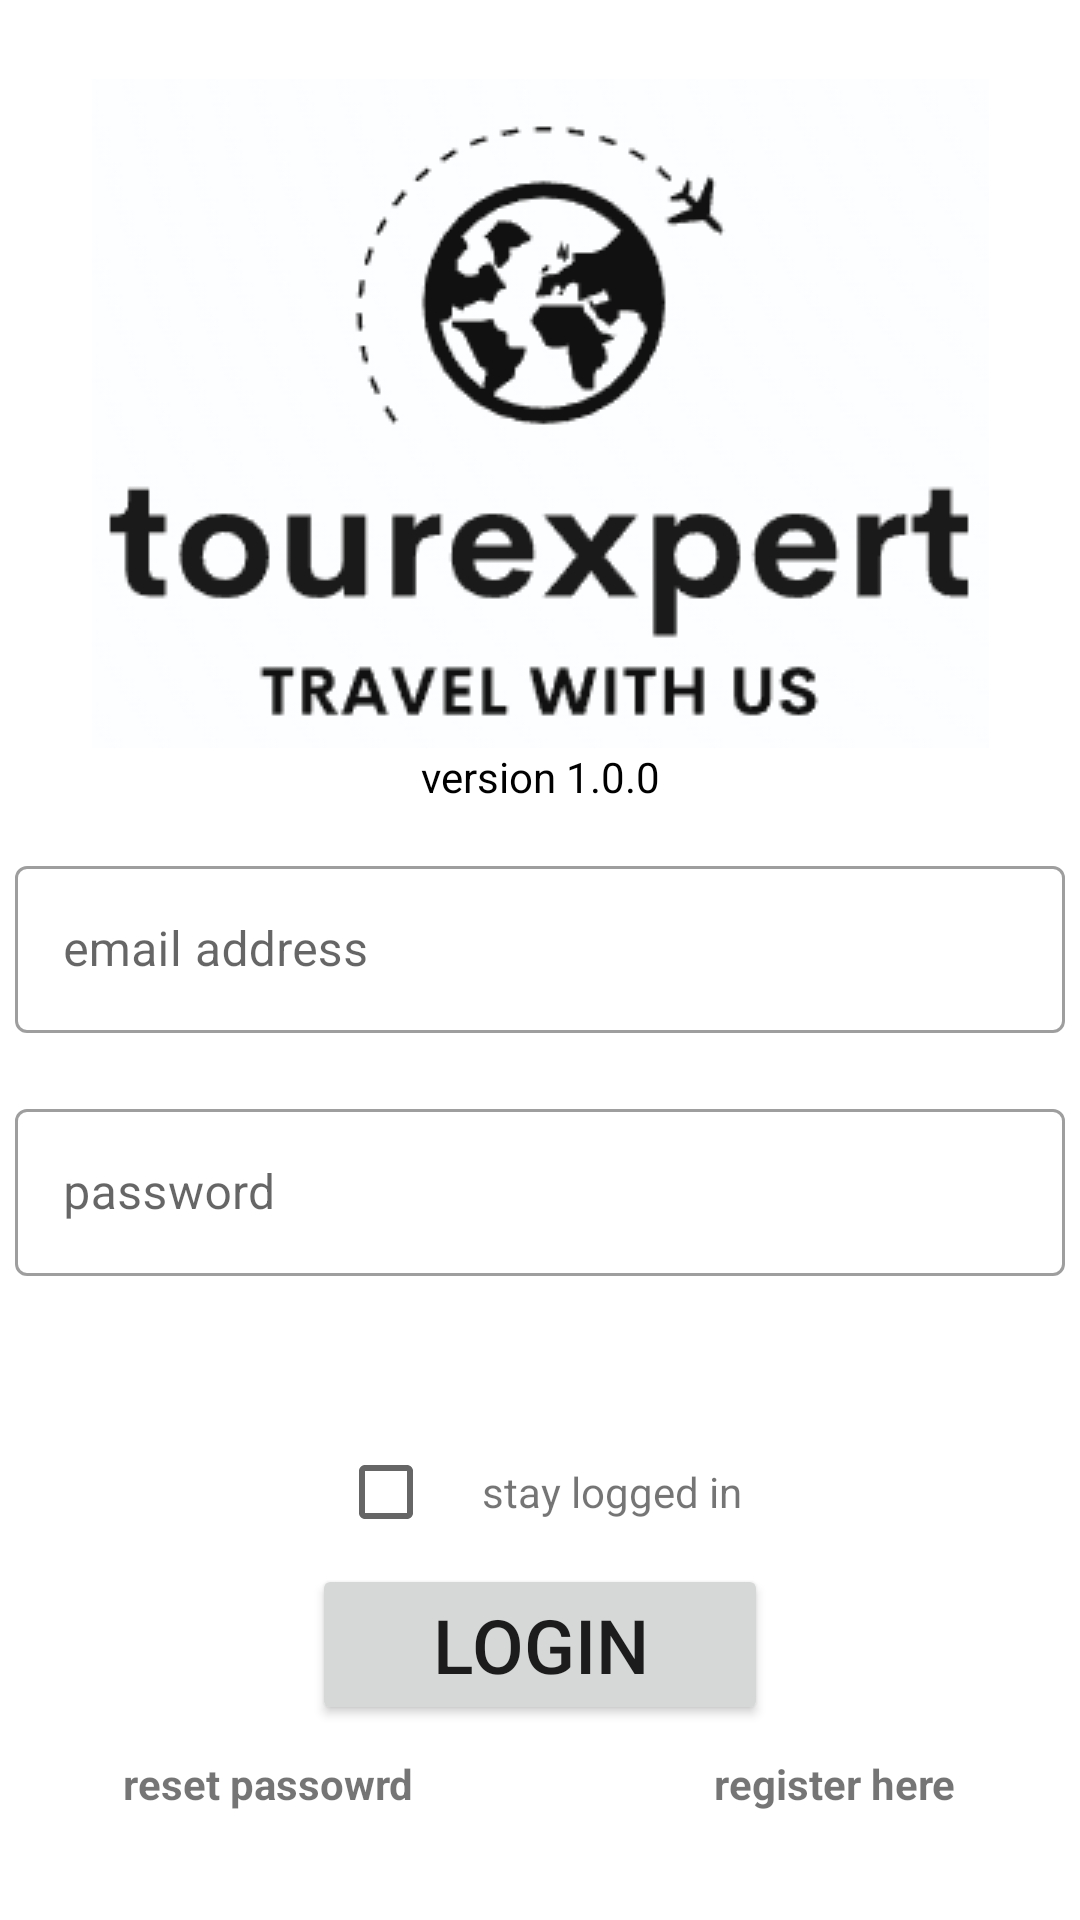

Produce the Android XML layout that renders to this screen, including the resource entries it uses.
<!-- AndroidManifest.xml: application theme Theme.TourExpert -->
<!-- res/layout/activity_login.xml -->
<?xml version="1.0" encoding="utf-8"?>
<androidx.constraintlayout.widget.ConstraintLayout xmlns:android="http://schemas.android.com/apk/res/android"
    xmlns:app="http://schemas.android.com/apk/res-auto"
    xmlns:tools="http://schemas.android.com/tools"
    android:layout_width="match_parent"
    android:layout_height="match_parent"
    tools:context=".activity_login">

    <ScrollView
        android:layout_width="match_parent"
        android:layout_height="wrap_content"
        app:layout_constraintBottom_toBottomOf="parent"
        app:layout_constraintEnd_toEndOf="parent"
        app:layout_constraintStart_toStartOf="parent"
        app:layout_constraintTop_toTopOf="parent">

        <androidx.constraintlayout.widget.ConstraintLayout
            android:layout_width="match_parent"
            android:layout_height="match_parent">

            <ImageView
                android:id="@+id/company_logo"
                android:layout_width="wrap_content"
                android:layout_height="wrap_content"
                android:contentDescription="the logo of the company"
                android:src="@drawable/company_logo"
                app:layout_constraintBottom_toBottomOf="parent"
                app:layout_constraintEnd_toEndOf="parent"
                app:layout_constraintStart_toStartOf="parent"
                app:layout_constraintTop_toTopOf="parent"
                app:layout_constraintVertical_bias="0.0" />

            <TextView
                android:id="@+id/textView"
                android:layout_width="wrap_content"
                android:layout_height="wrap_content"
                android:text="@string/application_version"
                android:textColor="@color/black"
                app:layout_constraintBottom_toBottomOf="parent"
                app:layout_constraintEnd_toEndOf="parent"
                app:layout_constraintStart_toStartOf="parent"
                app:layout_constraintTop_toBottomOf="@+id/company_logo"
                app:layout_constraintVertical_bias="0.0" />


            <com.google.android.material.textfield.TextInputLayout
                android:id="@+id/email_text_input"
                style="@style/Widget.MaterialComponents.TextInputLayout.OutlinedBox"
                android:layout_width="350dp"
                android:layout_height="wrap_content"
                android:layout_marginTop="15dp"
                app:layout_constraintBottom_toBottomOf="parent"
                app:layout_constraintEnd_toEndOf="parent"
                app:layout_constraintStart_toStartOf="parent"
                app:layout_constraintTop_toBottomOf="@+id/textView"
                app:layout_constraintVertical_bias="0.0">

                <com.google.android.material.textfield.TextInputEditText
                    android:id="@+id/login_email"
                    android:layout_width="match_parent"
                    android:layout_height="wrap_content"
                    android:hint="email address"
                    android:inputType="textEmailAddress"
                    android:lines="1"
                    android:maxLength="320"
                    tools:layout_editor_absoluteX="0dp"
                    tools:layout_editor_absoluteY="288dp" />

            </com.google.android.material.textfield.TextInputLayout>

            <com.google.android.material.textfield.TextInputLayout
                android:id="@+id/password_text_input"
                style="@style/Widget.MaterialComponents.TextInputLayout.OutlinedBox"
                android:layout_width="350dp"
                android:layout_height="wrap_content"
                android:layout_marginTop="20dp"
                app:layout_constraintBottom_toBottomOf="parent"
                app:layout_constraintEnd_toEndOf="parent"
                app:layout_constraintStart_toStartOf="parent"
                app:layout_constraintTop_toBottomOf="@+id/email_text_input"
                app:layout_constraintVertical_bias="0.0">

                <com.google.android.material.textfield.TextInputEditText
                    android:id="@+id/login_password"
                    android:layout_width="match_parent"
                    android:layout_height="wrap_content"
                    android:hint="password"
                    android:inputType="textPassword"
                    android:lines="1"
                    android:maxLength="30"
                    tools:layout_editor_absoluteX="0dp"
                    tools:layout_editor_absoluteY="288dp" />

            </com.google.android.material.textfield.TextInputLayout>

            <ProgressBar
                android:id="@+id/progressBar_login"
                android:layout_width="wrap_content"
                android:layout_height="wrap_content"
                android:visibility="invisible"
                app:layout_constraintBottom_toBottomOf="parent"
                app:layout_constraintEnd_toEndOf="parent"
                app:layout_constraintStart_toStartOf="parent"
                app:layout_constraintTop_toBottomOf="@+id/password_text_input"
                app:layout_constraintVertical_bias="0.0" />

            <LinearLayout
                android:id="@+id/linearLayout2"
                android:layout_width="wrap_content"
                android:layout_height="wrap_content"
                android:orientation="horizontal"
                app:layout_constraintBottom_toBottomOf="parent"
                app:layout_constraintEnd_toEndOf="parent"
                app:layout_constraintStart_toStartOf="parent"
                app:layout_constraintTop_toBottomOf="@+id/progressBar_login"
                app:layout_constraintVertical_bias="0.0">

                <CheckBox
                    android:id="@+id/checkBox_stayLoggedIn"
                    android:layout_width="wrap_content"
                    android:layout_height="wrap_content" />

                <TextView
                    android:layout_width="wrap_content"
                    android:layout_height="wrap_content"
                    android:text="stay logged in" />

            </LinearLayout>

            <Button
                android:id="@+id/btn_login"
                android:layout_width="wrap_content"
                android:layout_height="wrap_content"
                android:paddingLeft="40dp"
                android:paddingRight="40dp"
                android:text="login"
                android:textSize="25sp"
                app:layout_constraintBottom_toBottomOf="parent"
                app:layout_constraintEnd_toEndOf="parent"
                app:layout_constraintStart_toStartOf="parent"
                app:layout_constraintTop_toBottomOf="@+id/linearLayout2"
                app:layout_constraintVertical_bias="0.0" />

            <LinearLayout
                android:layout_width="350dp"
                android:layout_height="wrap_content"
                android:gravity="center"
                android:orientation="horizontal"

                app:layout_constraintBottom_toBottomOf="parent"
                app:layout_constraintEnd_toEndOf="parent"
                app:layout_constraintStart_toStartOf="parent"
                app:layout_constraintTop_toBottomOf="@+id/btn_login"
                app:layout_constraintVertical_bias="0.0">

                <TextView
                    android:id="@+id/reset_password"
                    android:layout_width="wrap_content"
                    android:layout_height="match_parent"
                    android:layout_marginRight="40dp"
                    android:padding="10dp"
                    android:text="reset passowrd"
                    android:textStyle="bold" />

                <TextView
                    android:id="@+id/register_here"
                    android:layout_width="wrap_content"
                    android:layout_height="match_parent"
                    android:layout_marginLeft="40dp"
                    android:padding="10dp"
                    android:text="register here"
                    android:textStyle="bold" />
            </LinearLayout>

        </androidx.constraintlayout.widget.ConstraintLayout>
    </ScrollView>
</androidx.constraintlayout.widget.ConstraintLayout>
<!-- resources referenced by this layout -->
<resources>
  <color name="black">#FF000000</color>
  <!-- drawable company_logo: png bitmap (drawable, 12919 bytes) -->
  <string name="application_version">version 1.0.0</string>
  <style name="Theme.TourExpert" parent="Theme.MaterialComponents.DayNight.DarkActionBar">
          
          <item name="colorPrimary">@color/theme_2</item>
          <item name="colorPrimaryVariant">@color/theme_2</item>
          <item name="colorOnPrimary">@color/white</item>
          
          <item name="colorSecondary">@color/teal_200</item>
          <item name="colorSecondaryVariant">@color/teal_700</item>
          <item name="colorOnSecondary">@color/black</item>
          
          <item name="android:statusBarColor" tools:targetApi="l">?attr/colorPrimaryVariant</item>
          
      </style>
  <color name="theme_2">#3288E5</color>
  <color name="white">#FFFFFFFF</color>
  <color name="teal_200">#FF03DAC5</color>
  <color name="teal_700">#FF018786</color>
</resources>
